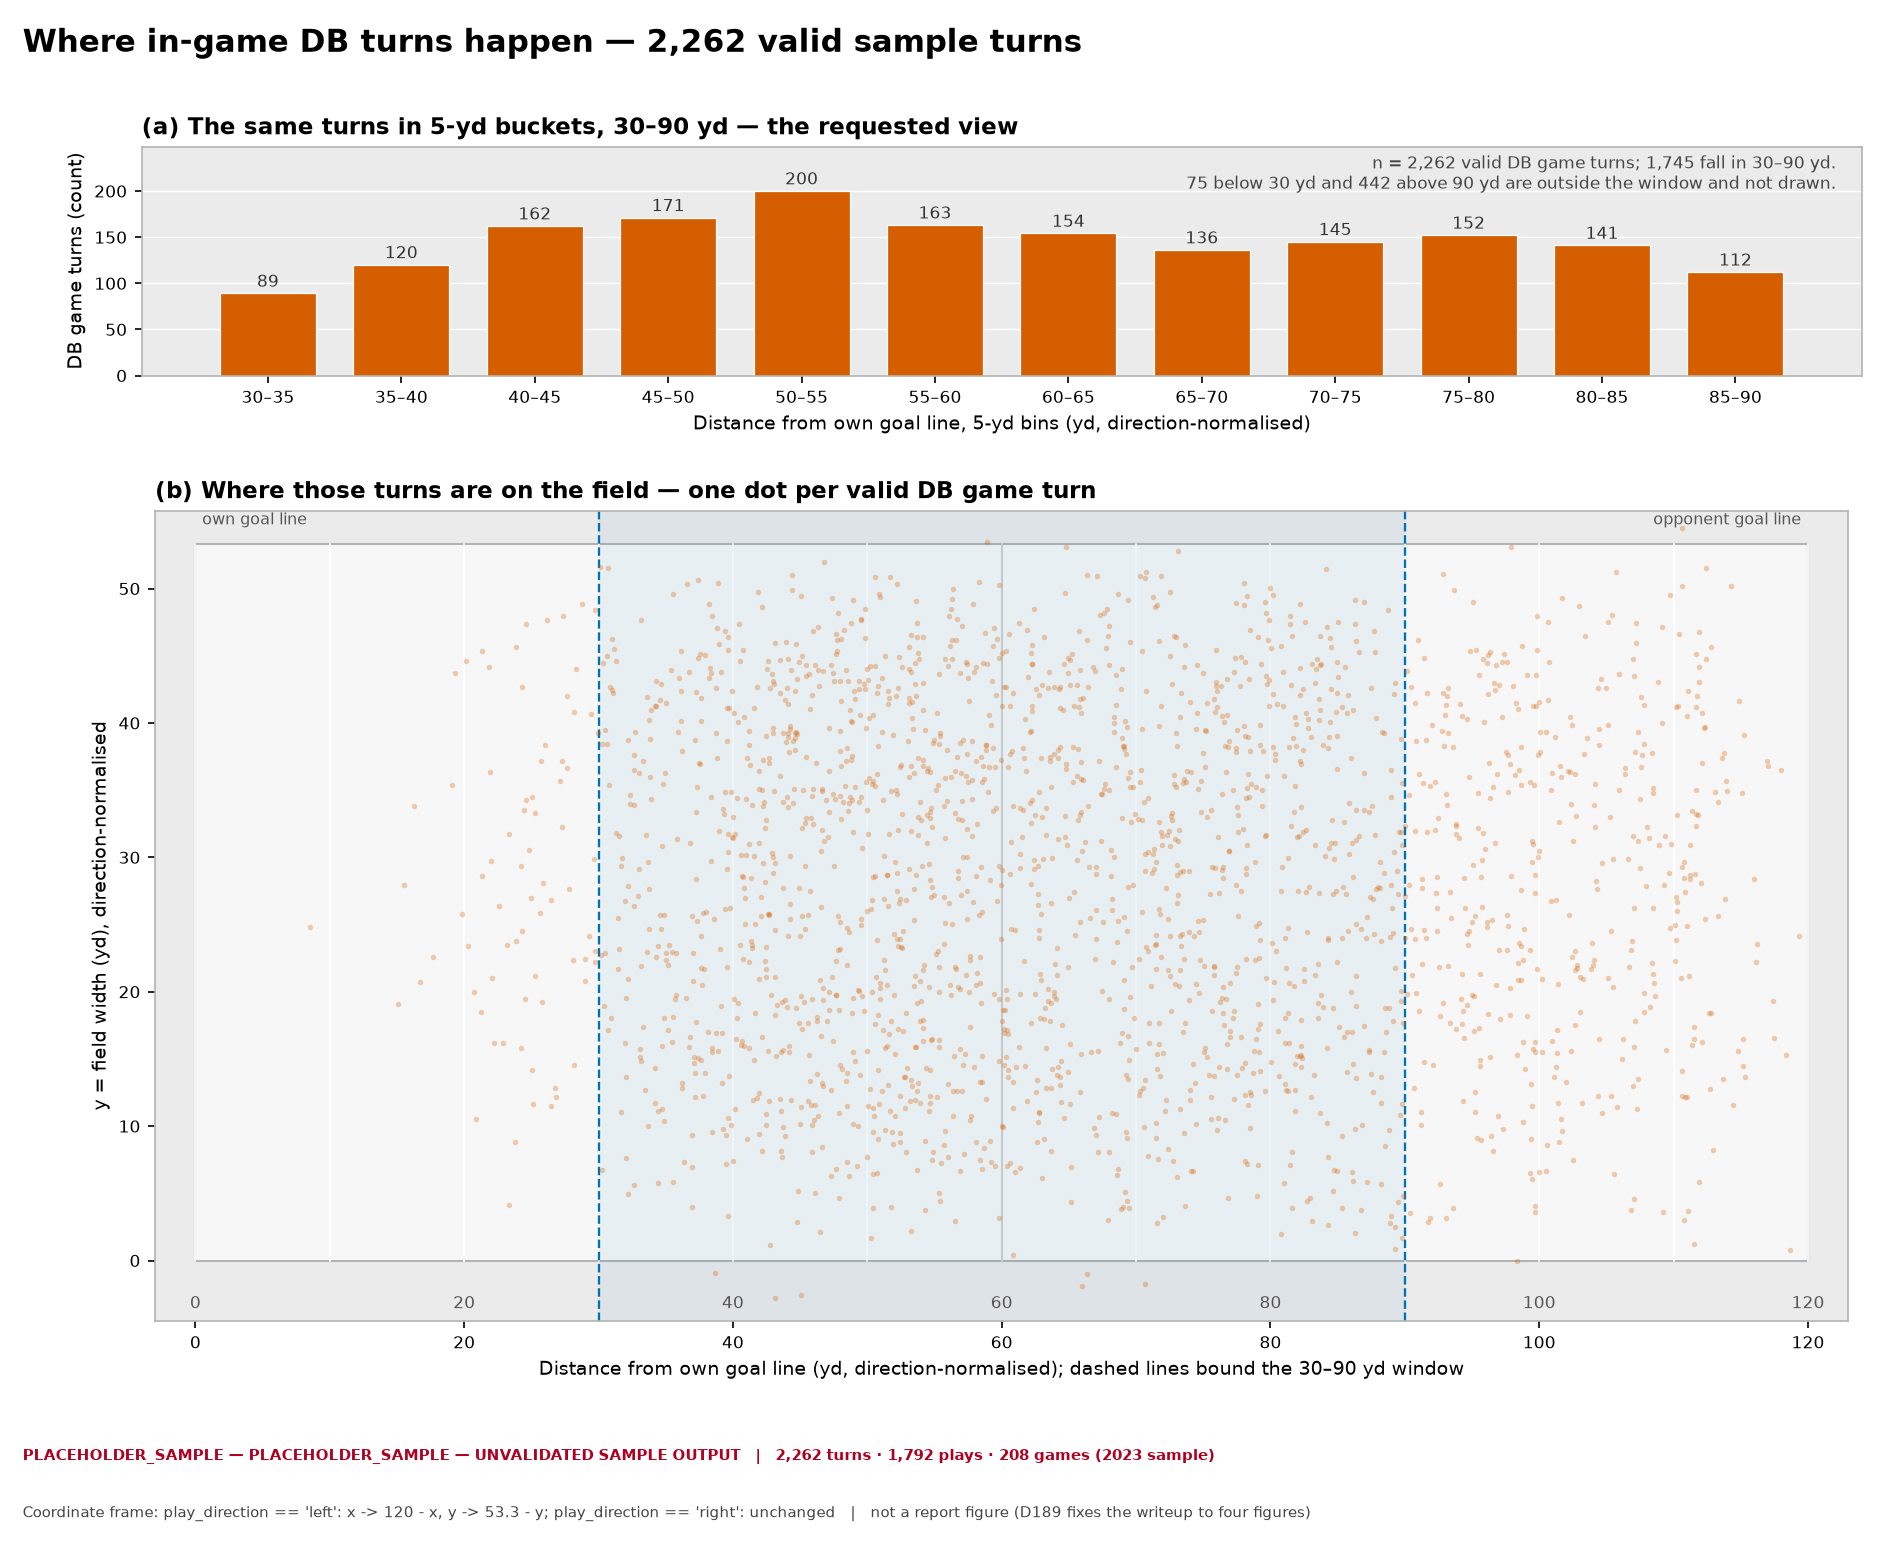

The data file committed next to this chart (first rows):
provenance, label, config_sha, bin_index, bin_low_yd, bin_high_yd, bin, count, share_of_window, share_of_all, figure, stamp, n_db_game_turns, n_in_window, n_below_30, n_above_90, x_frame
PLACEHOLDER_SAMPLE, UNVALIDATED SAMPLE OUTPUT, a76cf3bd9012f085, 1, 30.0, 35.0, 30–35, 89, 0.051, 0.03935, fig_turn_locations_sample, PLACEHOLDER_SAMPLE — UNVALIDATED SAMPLE …, 2262, 1745, 75, 442, x = distance from the offence's own goal…
PLACEHOLDER_SAMPLE, UNVALIDATED SAMPLE OUTPUT, a76cf3bd9012f085, 2, 35.0, 40.0, 35–40, 120, 0.06877, 0.05305, fig_turn_locations_sample, PLACEHOLDER_SAMPLE — UNVALIDATED SAMPLE …, 2262, 1745, 75, 442, x = distance from the offence's own goal…
PLACEHOLDER_SAMPLE, UNVALIDATED SAMPLE OUTPUT, a76cf3bd9012f085, 3, 40.0, 45.0, 40–45, 162, 0.09284, 0.07162, fig_turn_locations_sample, PLACEHOLDER_SAMPLE — UNVALIDATED SAMPLE …, 2262, 1745, 75, 442, x = distance from the offence's own goal…
PLACEHOLDER_SAMPLE, UNVALIDATED SAMPLE OUTPUT, a76cf3bd9012f085, 4, 45.0, 50.0, 45–50, 171, 0.09799, 0.0756, fig_turn_locations_sample, PLACEHOLDER_SAMPLE — UNVALIDATED SAMPLE …, 2262, 1745, 75, 442, x = distance from the offence's own goal…
PLACEHOLDER_SAMPLE, UNVALIDATED SAMPLE OUTPUT, a76cf3bd9012f085, 5, 50.0, 55.0, 50–55, 200, 0.1146, 0.08842, fig_turn_locations_sample, PLACEHOLDER_SAMPLE — UNVALIDATED SAMPLE …, 2262, 1745, 75, 442, x = distance from the offence's own goal…
PLACEHOLDER_SAMPLE, UNVALIDATED SAMPLE OUTPUT, a76cf3bd9012f085, 6, 55.0, 60.0, 55–60, 163, 0.09341, 0.07206, fig_turn_locations_sample, PLACEHOLDER_SAMPLE — UNVALIDATED SAMPLE …, 2262, 1745, 75, 442, x = distance from the offence's own goal…
PLACEHOLDER_SAMPLE, UNVALIDATED SAMPLE OUTPUT, a76cf3bd9012f085, 7, 60.0, 65.0, 60–65, 154, 0.08825, 0.06808, fig_turn_locations_sample, PLACEHOLDER_SAMPLE — UNVALIDATED SAMPLE …, 2262, 1745, 75, 442, x = distance from the offence's own goal…
PLACEHOLDER_SAMPLE, UNVALIDATED SAMPLE OUTPUT, a76cf3bd9012f085, 8, 65.0, 70.0, 65–70, 136, 0.07794, 0.06012, fig_turn_locations_sample, PLACEHOLDER_SAMPLE — UNVALIDATED SAMPLE …, 2262, 1745, 75, 442, x = distance from the offence's own goal…
PLACEHOLDER_SAMPLE, UNVALIDATED SAMPLE OUTPUT, a76cf3bd9012f085, 9, 70.0, 75.0, 70–75, 145, 0.08309, 0.0641, fig_turn_locations_sample, PLACEHOLDER_SAMPLE — UNVALIDATED SAMPLE …, 2262, 1745, 75, 442, x = distance from the offence's own goal…
PLACEHOLDER_SAMPLE, UNVALIDATED SAMPLE OUTPUT, a76cf3bd9012f085, 10, 75.0, 80.0, 75–80, 152, 0.08711, 0.0672, fig_turn_locations_sample, PLACEHOLDER_SAMPLE — UNVALIDATED SAMPLE …, 2262, 1745, 75, 442, x = distance from the offence's own goal…
PLACEHOLDER_SAMPLE, UNVALIDATED SAMPLE OUTPUT, a76cf3bd9012f085, 11, 80.0, 85.0, 80–85, 141, 0.0808, 0.06233, fig_turn_locations_sample, PLACEHOLDER_SAMPLE — UNVALIDATED SAMPLE …, 2262, 1745, 75, 442, x = distance from the offence's own goal…
PLACEHOLDER_SAMPLE, UNVALIDATED SAMPLE OUTPUT, a76cf3bd9012f085, 12, 85.0, 90.0, 85–90, 112, 0.06418, 0.04951, fig_turn_locations_sample, PLACEHOLDER_SAMPLE — UNVALIDATED SAMPLE …, 2262, 1745, 75, 442, x = distance from the offence's own goal…
